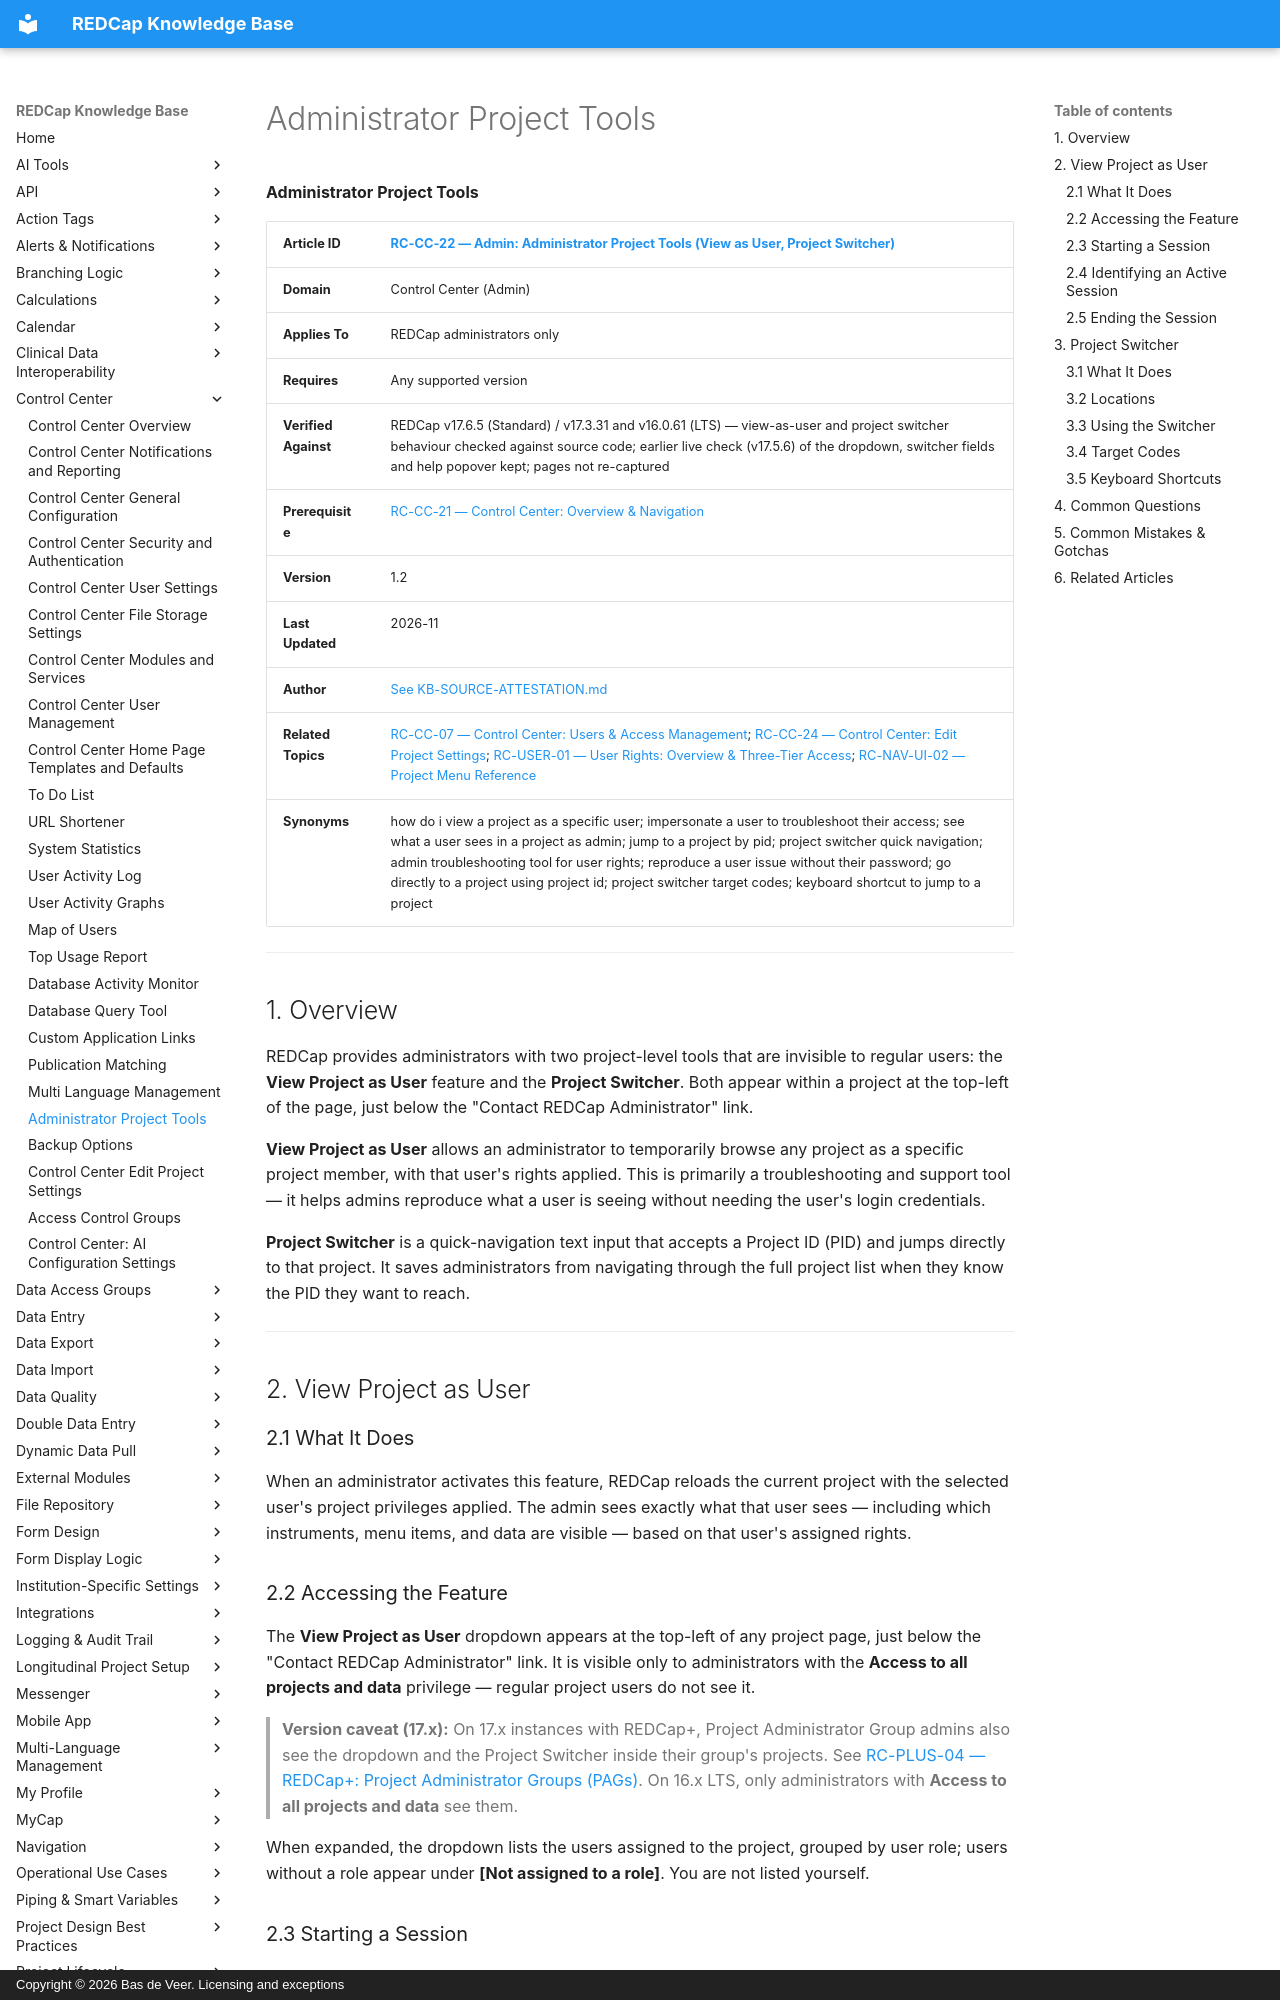

repository: bdeveer/REDCap_KB_RAG · page: RC-CC-22_Administrator-Project-Tools/index.html · generator: mkdocs · copyright: Copyright © 2026 Bas de Veer. Licensing and exceptions



**Administrator Project Tools**

| **Article ID** | [RC-CC-22 — Admin: Administrator Project Tools (View as User, Project Switcher)](RC-CC-22_Administrator-Project-Tools.md) |
|---|---|
| **Domain** | Control Center (Admin) |
| **Applies To** | REDCap administrators only |
| **Requires** | Any supported version |
| **Verified Against** | REDCap v17.6.5 (Standard) / v17.3.31 and v16.0.61 (LTS) — view-as-user and project switcher behaviour checked against source code; earlier live check (v17.5.6) of the dropdown, switcher fields and help popover kept; pages not re-captured |
| **Prerequisite** | [RC-CC-21 — Control Center: Overview & Navigation](RC-CC-21_Control-Center-Overview.md) |
| **Version** | 1.2 |
| **Last Updated** | 2026-11 |
| **Author** | [See KB-SOURCE-ATTESTATION.md](KB-SOURCE-ATTESTATION.md) |
| **Related Topics** | [RC-CC-07 — Control Center: Users & Access Management](RC-CC-07_Control-Center-User-Management.md); [RC-CC-24 — Control Center: Edit Project Settings](RC-CC-24_Control-Center-Edit-Project-Settings.md); [RC-USER-01 — User Rights: Overview & Three-Tier Access](RC-USER-01_User-Rights-Overview-and-Three-Tier-Access.md); [RC-NAV-UI-02 — Project Menu Reference](RC-NAV-UI-02_Project-Menu-Reference.md) |
| **Synonyms** | how do i view a project as a specific user; impersonate a user to troubleshoot their access; see what a user sees in a project as admin; jump to a project by pid; project switcher quick navigation; admin troubleshooting tool for user rights; reproduce a user issue without their password; go directly to a project using project id; project switcher target codes; keyboard shortcut to jump to a project |

---

## 1. Overview

REDCap provides administrators with two project-level tools that are invisible to regular users: the **View Project as User** feature and the **Project Switcher**. Both appear within a project at the top-left of the page, just below the "Contact REDCap Administrator" link.

**View Project as User** allows an administrator to temporarily browse any project as a specific project member, with that user's rights applied. This is primarily a troubleshooting and support tool — it helps admins reproduce what a user is seeing without needing the user's login credentials.

**Project Switcher** is a quick-navigation text input that accepts a Project ID (PID) and jumps directly to that project. It saves administrators from navigating through the full project list when they know the PID they want to reach.

---

## 2. View Project as User

### 2.1 What It Does

When an administrator activates this feature, REDCap reloads the current project with the selected user's project privileges applied. The admin sees exactly what that user sees — including which instruments, menu items, and data are visible — based on that user's assigned rights.
